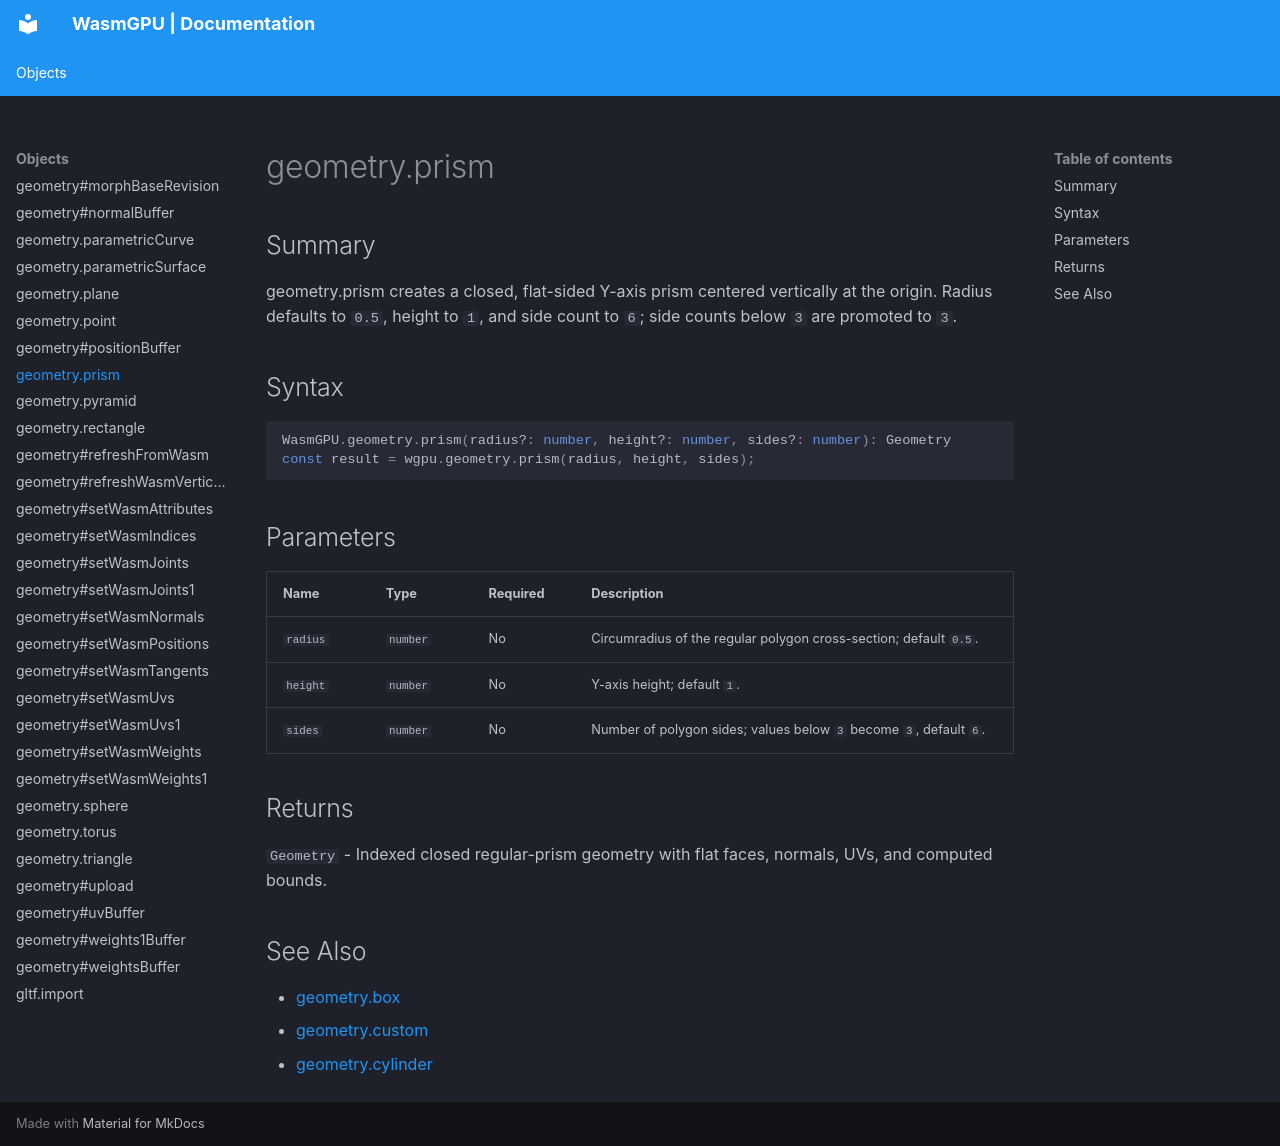

repository: Zushah/WasmGPU · page: objects/geometry-prism/index.html · generator: mkdocs

# geometry.prism

## Summary
geometry.prism creates a closed, flat-sided Y-axis prism centered vertically at the origin. Radius defaults to `0.5`, height to `1`, and side count to `6`; side counts below `3` are promoted to `3`.

## Syntax
```ts
WasmGPU.geometry.prism(radius?: number, height?: number, sides?: number): Geometry
const result = wgpu.geometry.prism(radius, height, sides);
```

## Parameters
| Name | Type | Required | Description |
| --- | --- | --- | --- |
| `radius` | `number` | No | Circumradius of the regular polygon cross-section; default `0.5`. |
| `height` | `number` | No | Y-axis height; default `1`. |
| `sides` | `number` | No | Number of polygon sides; values below `3` become `3`, default `6`. |

## Returns
`Geometry` - Indexed closed regular-prism geometry with flat faces, normals, UVs, and computed bounds.

## See Also
- [geometry.box](./geometry-box.md)
- [geometry.custom](./geometry-custom.md)
- [geometry.cylinder](./geometry-cylinder.md)
